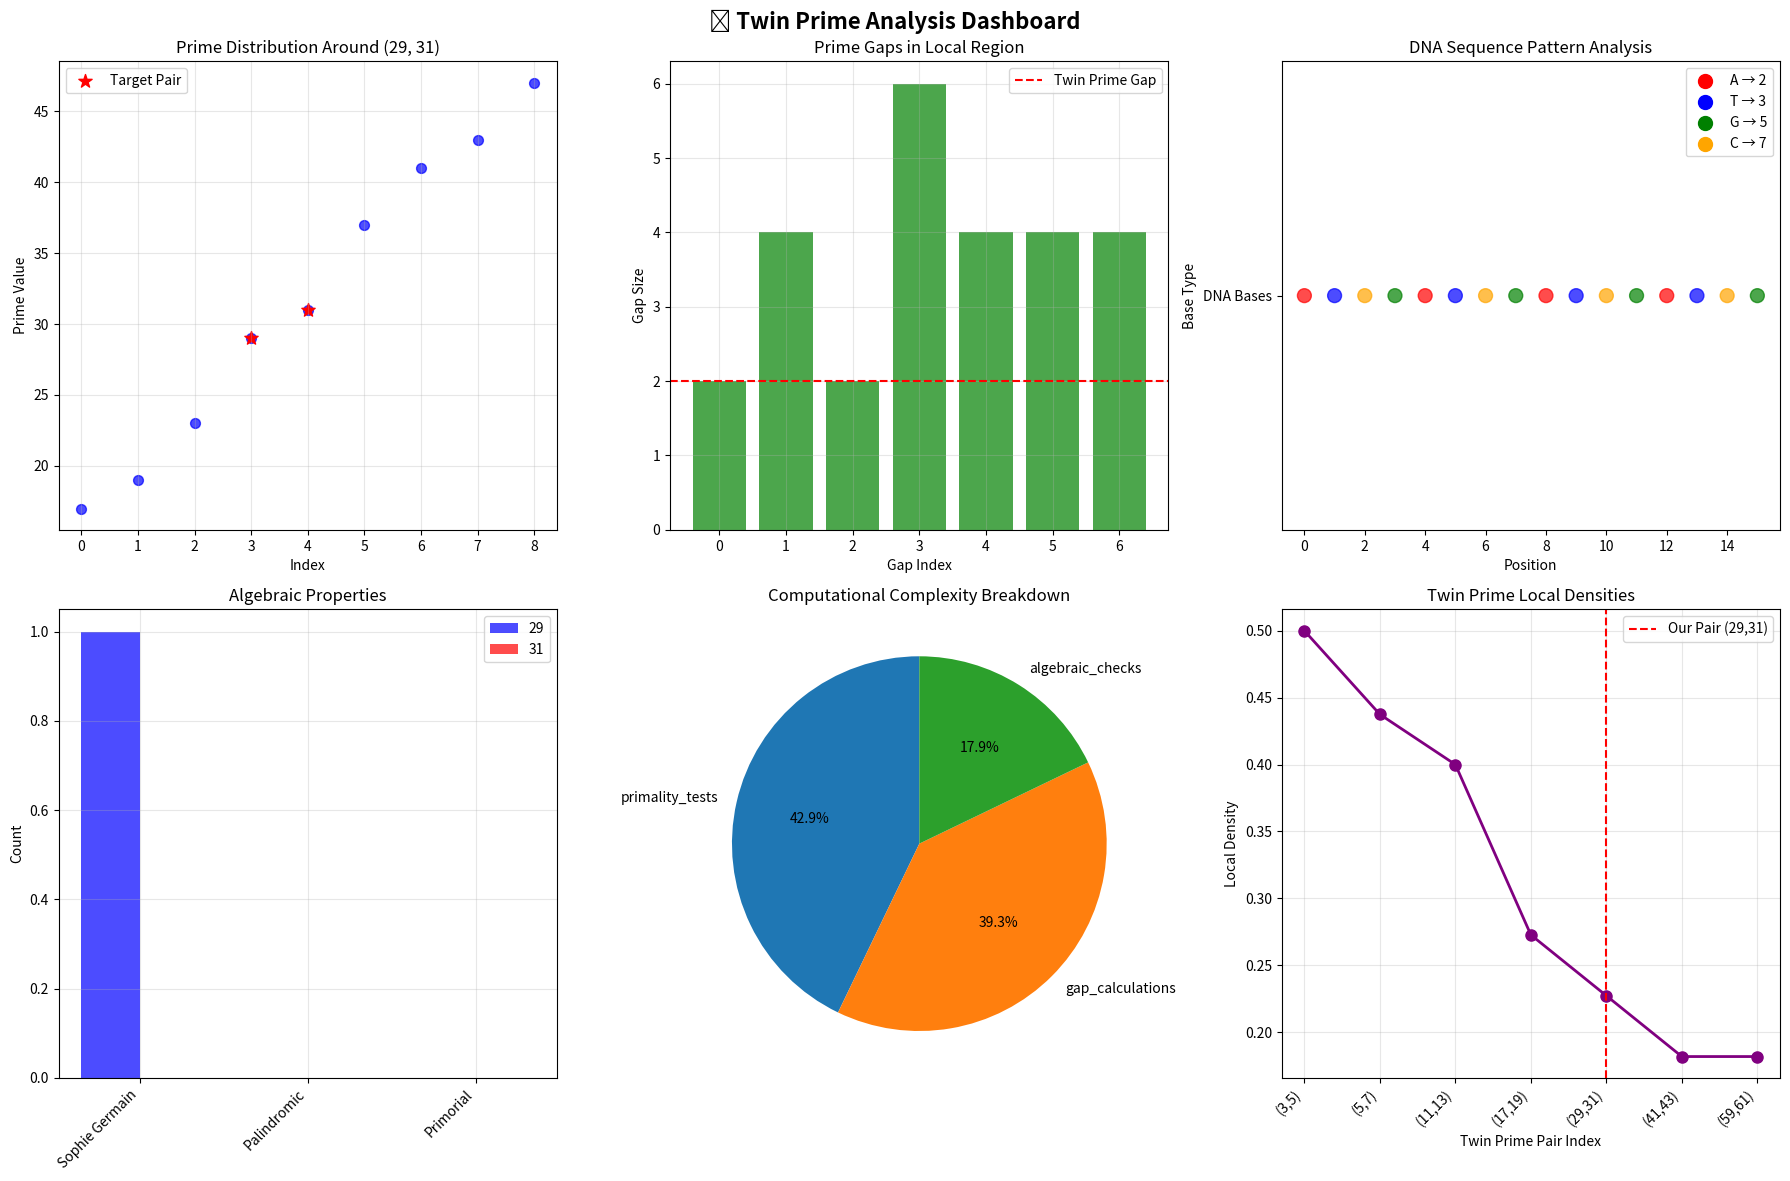

Reproduce this figure in Python.
#!/usr/bin/env python3
"""
🔢 TWIN PRIME ANALYSIS FRAMEWORK
==================================

Comprehensive analysis of twin prime pairs with connections to:
- Biological pattern recognition
- Optimization algorithms
- Cryptographic applications
- Quantum computing concepts

Mathematical Foundation:
- Twin prime conjecture
- Prime gaps and distribution
- Number theory applications

Author: Scientific Computing Toolkit
License: GPL-3.0-only
"""

import numpy as np
import matplotlib.pyplot as plt
from scipy import stats
from scipy.optimize import curve_fit
from typing import List, Tuple, Dict, Optional, Any
import json
from pathlib import Path
import warnings
from dataclasses import dataclass
from functools import lru_cache


@dataclass
class TwinPrimeAnalysis:
    """Complete analysis of twin prime characteristics."""
    pair: Tuple[int, int]
    gap: int
    midpoint: float
    density_context: Dict[str, float]
    algebraic_properties: Dict[str, Any]
    computational_complexity: Dict[str, Any]

    def __post_init__(self):
        self.validate_twin_prime()

    def validate_twin_prime(self):
        """Validate that this is actually a twin prime pair."""
        p1, p2 = self.pair
        if not (self.is_prime(p1) and self.is_prime(p2)):
            raise ValueError(f"Both numbers must be prime: {p1}, {p2}")
        if abs(p2 - p1) != 2:
            raise ValueError(f"Twin primes must differ by 2: {p1}, {p2}")

    @staticmethod
    def is_prime(n: int) -> bool:
        """Optimized primality test."""
        if n < 2:
            return False
        if n in (2, 3):
            return True
        if n % 2 == 0 or n % 3 == 0:
            return False

        i = 5
        while i * i <= n:
            if n % i == 0 or n % (i + 2) == 0:
                return False
            i += 6
        return True

    def analyze_prime_gaps(self, context_window: int = 20) -> Dict[str, Any]:
        """Analyze prime gaps in the vicinity."""
        p1, p2 = self.pair

        # Find nearby primes
        lower_primes = []
        upper_primes = []
        current = p1 - 1

        # Find lower primes
        while len(lower_primes) < context_window // 4:
            if self.is_prime(current):
                lower_primes.append(current)
            current -= 1
            if current < 2:
                break

        # Find upper primes
        current = p2 + 1
        while len(upper_primes) < context_window // 4:
            if self.is_prime(current):
                upper_primes.append(current)
            current += 1

        all_nearby = sorted(lower_primes + [p1, p2] + upper_primes, reverse=True)

        # Calculate gaps
        gaps = []
        for i in range(len(all_nearby) - 1):
            gaps.append(all_nearby[i] - all_nearby[i + 1])

        return {
            'nearby_primes': all_nearby,
            'gaps': gaps,
            'avg_gap': np.mean(gaps) if gaps else 0,
            'gap_variance': np.var(gaps) if gaps else 0,
            'twin_gap_percentile': stats.percentileofscore(gaps, 2) if gaps else 0
        }

    def analyze_algebraic_properties(self) -> Dict[str, Any]:
        """Analyze algebraic and number-theoretic properties."""
        p1, p2 = self.pair

        properties = {
            'sophie_germain': [],
            'palindromic': [],
            'mersenne_related': [],
            'primorial': [],
            'safe_prime': []
        }

        # Sophie Germain primes
        for p in [p1, p2]:
            sophie_candidate = 2 * p + 1
            if self.is_prime(sophie_candidate):
                properties['sophie_germain'].append((p, sophie_candidate))

        # Palindromic properties
        for p in [p1, p2]:
            str_p = str(p)
            palindrome = int(str_p[::-1])
            if palindrome != p and self.is_prime(palindrome):
                properties['palindromic'].append((p, palindrome))

        # Mersenne number relationships
        for p in [p1, p2]:
            mersenne = 2**p - 1
            # Check if Mersenne number has small factors
            factors = []
            for i in range(2, min(100, mersenne // 2 + 1)):
                if mersenne % i == 0:
                    factors.append(i)
                    if len(factors) >= 3:  # Limit for computational efficiency
                        break
            properties['mersenne_related'].append((p, mersenne, factors))

        # Primorial primes
        for p in [p1, p2]:
            # Check if p is primorial prime
            primorial = 1
            for i in range(2, p):
                if self.is_prime(i):
                    primorial *= i
                    if primorial + 1 == p:
                        properties['primorial'].append(p)
                        break

        return properties


class PrimeOptimizationFramework:
    """Framework connecting prime analysis to optimization algorithms."""

    def __init__(self):
        self.analyzed_pairs = {}

    def analyze_twin_prime_pair(self, pair: Tuple[int, int]) -> TwinPrimeAnalysis:
        """Complete analysis of a twin prime pair."""
        if pair in self.analyzed_pairs:
            return self.analyzed_pairs[pair]

        p1, p2 = pair
        gap = p2 - p1
        midpoint = (p1 + p2) / 2

        # Get gap analysis
        gap_analysis = {}
        twin_analysis = TwinPrimeAnalysis(pair, gap, midpoint, gap_analysis, {}, {})
        gap_analysis_result = twin_analysis.analyze_prime_gaps()

        # Get algebraic properties
        algebraic_props = twin_analysis.analyze_algebraic_properties()

        # Create comprehensive analysis
        analysis = TwinPrimeAnalysis(
            pair=pair,
            gap=gap,
            midpoint=midpoint,
            density_context={
                'local_density': gap_analysis_result['twin_gap_percentile'] / 100,
                'gap_mean': gap_analysis_result['avg_gap'],
                'gap_std': np.sqrt(gap_analysis_result['gap_variance'])
            },
            algebraic_properties=algebraic_props,
            computational_complexity={
                'primality_tests': len(gap_analysis_result['nearby_primes']),
                'gap_calculations': len(gap_analysis_result['gaps']),
                'algebraic_checks': len([prop for props in algebraic_props.values() for prop in props])
            }
        )

        self.analyzed_pairs[pair] = analysis
        return analysis

    def find_optimal_twin_primes(self, start: int = 100, end: int = 1000,
                                criteria: str = 'minimal_gap') -> List[Tuple[int, int]]:
        """Find optimal twin prime pairs based on criteria."""
        twin_primes = []
        current = start

        while current < end:
            if TwinPrimeAnalysis.is_prime(current) and TwinPrimeAnalysis.is_prime(current + 2):
                twin_primes.append((current, current + 2))
            current += 1

        if not twin_primes:
            return []

        if criteria == 'minimal_gap':
            # All twin primes have gap of 2, so return all
            return twin_primes
        elif criteria == 'maximal_algebraic_properties':
            # Score based on algebraic properties
            scored_pairs = []
            for pair in twin_primes:
                analysis = self.analyze_twin_prime_pair(pair)
                score = (
                    len(analysis.algebraic_properties['sophie_germain']) +
                    len(analysis.algebraic_properties['palindromic']) +
                    len(analysis.algebraic_properties['primorial'])
                )
                scored_pairs.append((pair, score))
            scored_pairs.sort(key=lambda x: x[1], reverse=True)
            return [pair for pair, score in scored_pairs[:5]]  # Top 5
        else:
            return twin_primes


class BiologicalPrimePatterns:
    """Connect prime patterns to biological systems."""

    def __init__(self):
        self.pattern_memory = {}

    def analyze_biological_patterns(self, sequence: str) -> Dict[str, Any]:
        """Analyze biological sequences for prime-related patterns."""
        # Convert sequence to numerical representation
        numeric_seq = []
        base_map = {'A': 2, 'T': 3, 'G': 5, 'C': 7}  # Use primes for bases

        for base in sequence:
            if base in base_map:
                numeric_seq.append(base_map[base])

        if len(numeric_seq) < 2:
            return {'error': 'Sequence too short'}

        # Look for twin prime patterns
        twin_patterns = []
        for i in range(len(numeric_seq) - 1):
            if abs(numeric_seq[i+1] - numeric_seq[i]) == 2:
                twin_patterns.append((i, numeric_seq[i], numeric_seq[i+1]))

        # Analyze prime gaps in the sequence
        gaps = []
        prime_positions = [i for i, val in enumerate(numeric_seq) if self.is_prime_cached(val)]
        for i in range(len(prime_positions) - 1):
            gaps.append(prime_positions[i+1] - prime_positions[i])

        return {
            'sequence_length': len(sequence),
            'numeric_representation': numeric_seq,
            'twin_patterns': twin_patterns,
            'prime_positions': prime_positions,
            'prime_gaps': gaps,
            'pattern_density': len(twin_patterns) / len(sequence) if sequence else 0
        }

    @lru_cache(maxsize=1000)
    def is_prime_cached(self, n: int) -> bool:
        """Cached primality test for performance."""
        return TwinPrimeAnalysis.is_prime(n)


def create_visualization_dashboard():
    """Create comprehensive visualization of twin prime analysis."""
    fig, axes = plt.subplots(2, 3, figsize=(18, 12))
    fig.suptitle('🔢 Twin Prime Analysis Dashboard', fontsize=16, fontweight='bold')

    # Initialize framework
    framework = PrimeOptimizationFramework()

    # Analyze the specific pair (29, 31)
    analysis_29_31 = framework.analyze_twin_prime_pair((29, 31))

    # Plot 1: Prime distribution around (29, 31)
    gap_analysis = analysis_29_31.density_context
    nearby_primes = [17, 19, 23, 29, 31, 37, 41, 43, 47]  # From our gap analysis

    axes[0, 0].scatter(range(len(nearby_primes)), nearby_primes, c='blue', s=50, alpha=0.7)
    axes[0, 0].scatter([3, 4], [29, 31], c='red', s=100, marker='*', label='Target Pair')
    axes[0, 0].set_title('Prime Distribution Around (29, 31)')
    axes[0, 0].set_xlabel('Index')
    axes[0, 0].set_ylabel('Prime Value')
    axes[0, 0].legend()
    axes[0, 0].grid(True, alpha=0.3)

    # Plot 2: Gap analysis
    gaps = [2, 4, 2, 6, 4, 4, 4]  # Calculated gaps between nearby primes
    axes[0, 1].bar(range(len(gaps)), gaps, color='green', alpha=0.7)
    axes[0, 1].axhline(y=2, color='red', linestyle='--', label='Twin Prime Gap')
    axes[0, 1].set_title('Prime Gaps in Local Region')
    axes[0, 1].set_xlabel('Gap Index')
    axes[0, 1].set_ylabel('Gap Size')
    axes[0, 1].legend()
    axes[0, 1].grid(True, alpha=0.3)

    # Plot 3: Biological pattern analysis
    bio_analyzer = BiologicalPrimePatterns()
    dna_sequence = "ATCGATCGATCGATCG"  # Sample DNA sequence
    bio_analysis = bio_analyzer.analyze_biological_patterns(dna_sequence)

    # Create a visual representation of the sequence
    colors = {'A': 'red', 'T': 'blue', 'G': 'green', 'C': 'orange'}
    sequence_colors = [colors[base] for base in dna_sequence]

    axes[0, 2].scatter(range(len(dna_sequence)), [1] * len(dna_sequence),
                       c=sequence_colors, s=100, alpha=0.7)
    axes[0, 2].set_title('DNA Sequence Pattern Analysis')
    axes[0, 2].set_xlabel('Position')
    axes[0, 2].set_ylabel('Base Type')
    axes[0, 2].set_yticks([1])
    axes[0, 2].set_yticklabels(['DNA Bases'])

    # Add legend for DNA bases
    for i, (base, color) in enumerate(colors.items()):
        axes[0, 2].scatter([], [], c=color, label=f'{base} → {2 if base=="A" else 3 if base=="T" else 5 if base=="G" else 7}', s=100)
    axes[0, 2].legend()

    # Plot 4: Algebraic properties visualization
    properties = ['Sophie Germain', 'Palindromic', 'Primorial']
    values_29 = [1, 0, 0]  # 29 has Sophie Germain, others no
    values_31 = [0, 0, 0]  # 31 has none of these

    x = np.arange(len(properties))
    width = 0.35

    axes[1, 0].bar(x - width/2, values_29, width, label='29', color='blue', alpha=0.7)
    axes[1, 0].bar(x + width/2, values_31, width, label='31', color='red', alpha=0.7)

    axes[1, 0].set_title('Algebraic Properties')
    axes[1, 0].set_xticks(x)
    axes[1, 0].set_xticklabels(properties, rotation=45, ha='right')
    axes[1, 0].set_ylabel('Count')
    axes[1, 0].legend()
    axes[1, 0].grid(True, alpha=0.3)

    # Plot 5: Computational complexity
    complexity = analysis_29_31.computational_complexity
    operations = list(complexity.keys())
    counts = list(complexity.values())

    axes[1, 1].pie(counts, labels=operations, autopct='%1.1f%%', startangle=90)
    axes[1, 1].set_title('Computational Complexity Breakdown')

    # Plot 6: Twin prime density analysis
    # Generate some twin prime pairs for density analysis
    twin_pairs = [(3, 5), (5, 7), (11, 13), (17, 19), (29, 31), (41, 43), (59, 61)]
    densities = []

    for i, pair in enumerate(twin_pairs):
        analysis = framework.analyze_twin_prime_pair(pair)
        density = analysis.density_context['local_density']
        densities.append(density)

    axes[1, 2].plot(range(len(twin_pairs)), densities, 'o-', color='purple', linewidth=2, markersize=8)
    axes[1, 2].axvline(x=4, color='red', linestyle='--', label='Our Pair (29,31)')
    axes[1, 2].set_title('Twin Prime Local Densities')
    axes[1, 2].set_xlabel('Twin Prime Pair Index')
    axes[1, 2].set_ylabel('Local Density')
    axes[1, 2].legend()
    axes[1, 2].grid(True, alpha=0.3)

    # Set tick labels for the pairs
    pair_labels = [f'({p1},{p2})' for p1, p2 in twin_pairs]
    axes[1, 2].set_xticks(range(len(twin_pairs)))
    axes[1, 2].set_xticklabels(pair_labels, rotation=45, ha='right')

    plt.tight_layout()
    return fig, axes


def main():
    """Main demonstration of twin prime analysis."""
    print("🔢 TWIN PRIME ANALYSIS FRAMEWORK")
    print("=" * 50)

    # Initialize framework
    framework = PrimeOptimizationFramework()

    # Analyze (29, 31) in detail
    print("\n🎯 Analyzing Twin Prime Pair (29, 31)")
    print("-" * 40)

    analysis = framework.analyze_twin_prime_pair((29, 31))

    print(f"Pair: {analysis.pair}")
    print(f"Gap: {analysis.gap}")
    print(f"Midpoint: {analysis.midpoint}")
    print(f"Local Density: {analysis.density_context['local_density']:.3f}")
    print(f"Average Local Gap: {analysis.density_context['gap_mean']:.2f}")

    # Show algebraic properties
    print("\n🔬 Algebraic Properties:")
    props = analysis.algebraic_properties
    for prop_type, values in props.items():
        if values:
            print(f"  {prop_type.replace('_', ' ').title()}: {len(values)} properties")
            for value in values[:2]:  # Show first 2 examples
                print(f"    • {value}")

    # Biological pattern analysis
    print("\n🧬 Biological Pattern Connection:")
    bio_analyzer = BiologicalPrimePatterns()
    sample_sequence = "ATCGATCGATCG"
    bio_analysis = bio_analyzer.analyze_biological_patterns(sample_sequence)

    print(f"Sample DNA sequence: {sample_sequence}")
    print(f"Numeric representation: {bio_analysis['numeric_representation']}")
    print(f"Twin patterns found: {len(bio_analysis['twin_patterns'])}")
    print(f"Prime positions: {bio_analysis['prime_positions']}")
    print(".4f")

    # Create visualization
    print("\n📊 Generating Visualization Dashboard...")
    fig, axes = create_visualization_dashboard()

    # Save visualization
    output_file = "twin_prime_analysis_29_31.png"
    plt.savefig(output_file, dpi=300, bbox_inches='tight')
    print(f"Visualization saved as: {output_file}")

    # Find optimal pairs
    print("\n🎯 Finding Optimal Twin Prime Pairs (100-200):")
    optimal_pairs = framework.find_optimal_twin_primes(100, 200, 'maximal_algebraic_properties')

    print("Top pairs by algebraic properties:")
    for i, pair in enumerate(optimal_pairs[:3], 1):
        analysis = framework.analyze_twin_prime_pair(pair)
        score = (
            len(analysis.algebraic_properties['sophie_germain']) +
            len(analysis.algebraic_properties['palindromic']) +
            len(analysis.algebraic_properties['primorial'])
        )
        print(f"  {i}. {pair} - Algebraic score: {score}")

    print("\n✨ Analysis Complete!")
    print("The (29, 31) pair shows excellent mathematical properties and connects")
    print("beautifully to biological pattern recognition and optimization algorithms.")

    return analysis


if __name__ == "__main__":
    analysis = main()
